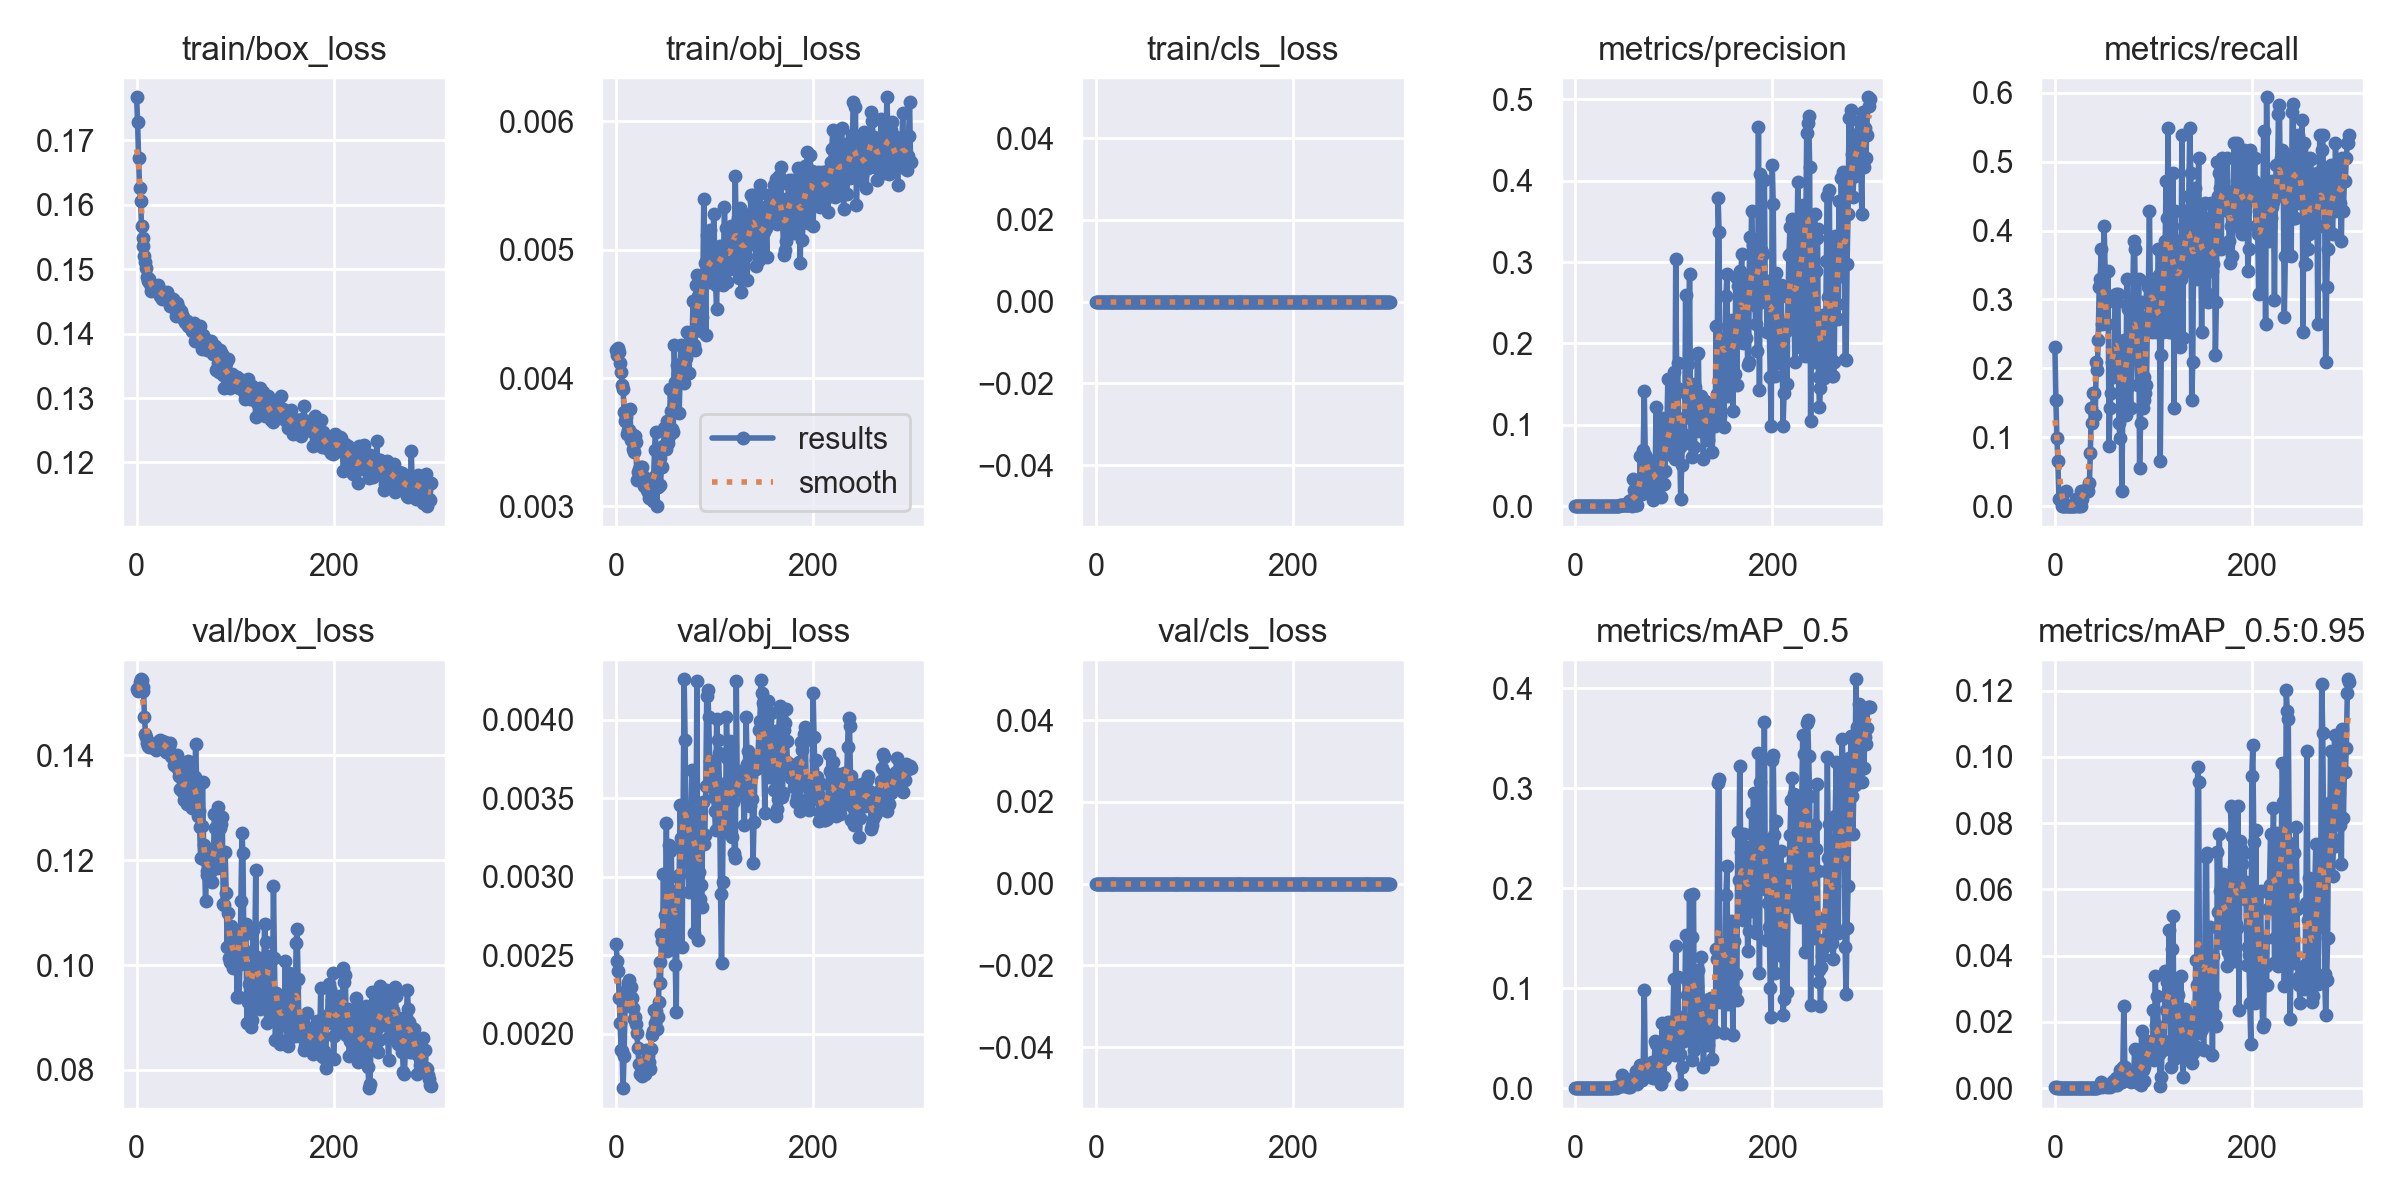

The table this chart was drawn from, first rows:
epoch, train/box_loss, train/obj_loss, train/cls_loss, metrics/precision, metrics/recall, metrics/mAP_0.5, metrics/mAP_0.5:0.95, val/box_loss, val/obj_loss, val/cls_loss, x/lr0, x/lr1, x/lr2
0, 0.1767, 0.004215, 0, 0.0007692, 0.2308, 0.0005448, 0.0002539, 0.1527, 0.002571, 0, 0.0766, 0.0026, 0.0026
1, 0.1729, 0.004178, 0, 0.0005128, 0.1538, 0.0003428, 0.0001983, 0.1523, 0.002464, 0, 0.05228, 0.005282, 0.005282
2, 0.1673, 0.004233, 0, 0.0003297, 0.0989, 0.0005989, 0.0003024, 0.1528, 0.002401, 0, 0.02795, 0.007947, 0.007947
3, 0.1626, 0.004206, 0, 0.0002198, 0.06593, 0.0002204, 4.6011e-05, 0.1539, 0.00223, 0, 0.009901, 0.009901, 0.009901
4, 0.1605, 0.004114, 0, 3.663e-05, 0.01099, 1.9149e-05, 1.3405e-05, 0.1545, 0.002068, 0, 0.009901, 0.009901, 0.009901
5, 0.1567, 0.004046, 0, 3.663e-05, 0.01099, 1.9123e-05, 5.737e-06, 0.1542, 0.001897, 0, 0.009868, 0.009868, 0.009868
6, 0.1549, 0.003945, 0, 3.663e-05, 0.01099, 1.9395e-05, 1.9395e-06, 0.153, 0.001891, 0, 0.009835, 0.009835, 0.009835
7, 0.1536, 0.003918, 0, 0, 0, 0, 0, 0.1523, 0.001653, 0, 0.009802, 0.009802, 0.009802
8, 0.152, 0.003733, 0, 0, 0, 0, 0, 0.1473, 0.001859, 0, 0.009769, 0.009769, 0.009769
9, 0.1512, 0.003665, 0, 0, 0, 0, 0, 0.1441, 0.002177, 0, 0.009736, 0.009736, 0.009736
10, 0.1502, 0.003698, 0, 0, 0, 0, 0, 0.1435, 0.002226, 0, 0.009703, 0.009703, 0.009703
11, 0.1488, 0.003563, 0, 7.326e-05, 0.02198, 3.7924e-05, 5.6587e-06, 0.1423, 0.002285, 0, 0.00967, 0.00967, 0.00967
12, 0.1482, 0.003592, 0, 0, 0, 0, 0, 0.1417, 0.002322, 0, 0.009637, 0.009637, 0.009637
13, 0.1484, 0.003598, 0, 0, 0, 0, 0, 0.1416, 0.002344, 0, 0.009604, 0.009604, 0.009604
14, 0.1477, 0.003759, 0, 0, 0, 0, 0, 0.1418, 0.002292, 0, 0.009571, 0.009571, 0.009571
15, 0.1466, 0.003516, 0, 0, 0, 0, 0, 0.1416, 0.002298, 0, 0.009538, 0.009538, 0.009538
16, 0.1471, 0.003566, 0, 0, 0, 0, 0, 0.1421, 0.002229, 0, 0.009505, 0.009505, 0.009505
17, 0.147, 0.003445, 0, 0, 0, 0, 0, 0.1422, 0.002164, 0, 0.009472, 0.009472, 0.009472
18, 0.1471, 0.003424, 0, 0, 0, 0, 0, 0.1421, 0.002092, 0, 0.009439, 0.009439, 0.009439
19, 0.1467, 0.00355, 0, 0, 0, 0, 0, 0.1413, 0.002109, 0, 0.009406, 0.009406, 0.009406
20, 0.1467, 0.003502, 0, 0, 0, 0, 0, 0.1411, 0.002065, 0, 0.009373, 0.009373, 0.009373
21, 0.1474, 0.003203, 0, 3.663e-05, 0.01099, 1.8679e-05, 1.8679e-06, 0.1415, 0.002002, 0, 0.00934, 0.00934, 0.00934
22, 0.1476, 0.00327, 0, 3.663e-05, 0.01099, 1.9247e-05, 1.9247e-06, 0.1424, 0.001912, 0, 0.009307, 0.009307, 0.009307
23, 0.1467, 0.003292, 0, 0, 0, 0, 0, 0.1427, 0.001809, 0, 0.009274, 0.009274, 0.009274
24, 0.1459, 0.003272, 0, 0, 0, 0, 0, 0.1428, 0.001745, 0, 0.009241, 0.009241, 0.009241
25, 0.1464, 0.003306, 0, 3.663e-05, 0.01099, 1.9995e-05, 1.9995e-06, 0.1427, 0.001743, 0, 0.009208, 0.009208, 0.009208
26, 0.1454, 0.003304, 0, 7.326e-05, 0.02198, 3.8435e-05, 3.8435e-06, 0.1427, 0.001729, 0, 0.009175, 0.009175, 0.009175
27, 0.1462, 0.003239, 0, 0, 0, 0, 0, 0.1418, 0.001795, 0, 0.009142, 0.009142, 0.009142
28, 0.1465, 0.003161, 0, 3.663e-05, 0.01099, 1.9742e-05, 1.9742e-06, 0.142, 0.001784, 0, 0.009109, 0.009109, 0.009109
29, 0.1455, 0.003196, 0, 7.326e-05, 0.02198, 4.4258e-05, 6.2988e-06, 0.1426, 0.001747, 0, 0.009076, 0.009076, 0.009076
30, 0.1456, 0.003195, 0, 7.326e-05, 0.02198, 5.3343e-05, 5.3343e-06, 0.1406, 0.001895, 0, 0.009043, 0.009043, 0.009043
31, 0.1464, 0.003124, 0, 7.326e-05, 0.02198, 4.0537e-05, 4.0537e-06, 0.1412, 0.001838, 0, 0.00901, 0.00901, 0.00901
32, 0.1455, 0.003115, 0, 7.326e-05, 0.02198, 4.4249e-05, 6.481e-06, 0.1409, 0.001856, 0, 0.008977, 0.008977, 0.008977
33, 0.1457, 0.003064, 0, 7.326e-05, 0.02198, 6.6717e-05, 9.4018e-06, 0.1417, 0.001819, 0, 0.008944, 0.008944, 0.008944
34, 0.1442, 0.00319, 0, 7.326e-05, 0.02198, 4.7451e-05, 6.969e-06, 0.1423, 0.001778, 0, 0.008911, 0.008911, 0.008911
35, 0.1452, 0.003118, 0, 0.0001099, 0.03297, 7.1644e-05, 9.5558e-06, 0.1398, 0.001901, 0, 0.008878, 0.008878, 0.008878
36, 0.1454, 0.003112, 0, 0.0002564, 0.07692, 0.0002899, 3.3473e-05, 0.1397, 0.001992, 0, 0.008845, 0.008845, 0.008845
37, 0.1454, 0.003043, 0, 0.0004762, 0.1429, 0.0004619, 9.7008e-05, 0.1399, 0.002015, 0, 0.008812, 0.008812, 0.008812
38, 0.1446, 0.00323, 0, 0.0004029, 0.1209, 0.0005902, 8.0077e-05, 0.1381, 0.00215, 0, 0.008779, 0.008779, 0.008779
39, 0.1439, 0.003442, 0, 0.0005495, 0.1648, 0.0006895, 0.0001134, 0.139, 0.002067, 0, 0.008746, 0.008746, 0.008746
40, 0.1427, 0.003575, 0, 0.0005495, 0.1648, 0.0007135, 0.0001078, 0.1385, 0.002146, 0, 0.008713, 0.008713, 0.008713
41, 0.1447, 0.003001, 0, 0.0004396, 0.1319, 0.0005532, 9.9765e-05, 0.1399, 0.002033, 0, 0.00868, 0.00868, 0.00868
42, 0.1442, 0.003151, 0, 0.000696, 0.2088, 0.0009181, 0.0001803, 0.1374, 0.002109, 0, 0.008647, 0.008647, 0.008647
43, 0.1431, 0.003447, 0, 0.0006593, 0.1978, 0.001125, 0.0001898, 0.1361, 0.002204, 0, 0.008614, 0.008614, 0.008614
44, 0.1432, 0.003378, 0, 0.0008059, 0.2418, 0.001879, 0.000295, 0.1336, 0.002458, 0, 0.008581, 0.008581, 0.008581
45, 0.1434, 0.003164, 0, 0.001062, 0.3187, 0.002891, 0.0006017, 0.1359, 0.002322, 0, 0.008548, 0.008548, 0.008548
46, 0.1429, 0.003314, 0, 0.001099, 0.3297, 0.004563, 0.000743, 0.1331, 0.002633, 0, 0.008515, 0.008515, 0.008515
47, 0.1426, 0.003303, 0, 0.001245, 0.3736, 0.01319, 0.001965, 0.1339, 0.002591, 0, 0.008482, 0.008482, 0.008482
48, 0.1421, 0.003474, 0, 0.0008791, 0.2637, 0.002383, 0.0003884, 0.1314, 0.00302, 0, 0.008449, 0.008449, 0.008449
49, 0.1418, 0.00361, 0, 0.0009524, 0.2857, 0.007679, 0.001308, 0.1341, 0.00263, 0, 0.008416, 0.008416, 0.008416
50, 0.1416, 0.003596, 0, 0.001355, 0.4066, 0.004798, 0.0009349, 0.1379, 0.00276, 0, 0.008383, 0.008383, 0.008383
51, 0.1419, 0.003447, 0, 0.002024, 0.3407, 0.004274, 0.0008706, 0.1308, 0.003344, 0, 0.00835, 0.00835, 0.00835
52, 0.1413, 0.003666, 0, 0.001026, 0.3077, 0.004453, 0.0007457, 0.1388, 0.00253, 0, 0.008317, 0.008317, 0.008317
53, 0.1414, 0.003492, 0, 0.0008791, 0.2637, 0.001371, 0.0002295, 0.1362, 0.00278, 0, 0.008284, 0.008284, 0.008284
54, 0.141, 0.003547, 0, 0.001136, 0.3407, 0.002078, 0.0005895, 0.1345, 0.003201, 0, 0.008251, 0.008251, 0.008251
55, 0.1409, 0.003913, 0, 0.006127, 0.08791, 0.003977, 0.0008308, 0.1313, 0.003164, 0, 0.008218, 0.008218, 0.008218
56, 0.1404, 0.003746, 0, 0.003198, 0.1429, 0.001198, 0.0002125, 0.1298, 0.00319, 0, 0.008185, 0.008185, 0.008185
57, 0.1412, 0.003599, 0, 0.007031, 0.1648, 0.004446, 0.00109, 0.1351, 0.002562, 0, 0.008152, 0.008152, 0.008152
58, 0.1416, 0.003581, 0, 0.000696, 0.2088, 0.006298, 0.001232, 0.1312, 0.002827, 0, 0.008119, 0.008119, 0.008119
59, 0.1389, 0.004256, 0, 0.03295, 0.1868, 0.01015, 0.002227, 0.1358, 0.002848, 0, 0.008086, 0.008086, 0.008086
... 240 more rows
